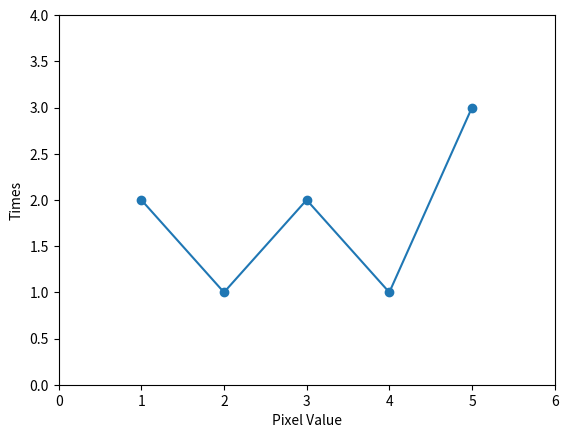

Python code for this plot:
# ch19_1.py
import matplotlib.pyplot as plt

seq = [1, 2, 3, 4, 5]           # 像素值
times = [2, 1, 2, 1, 3]         # 出現次數
plt.plot(seq, times, "-o")      # 繪含標記的圖
plt.axis([0, 6, 0, 4])          # 建立軸大小
plt.xlabel("Pixel Value")       # 像素值
plt.ylabel("Times")             # 出現次數
plt.show()


